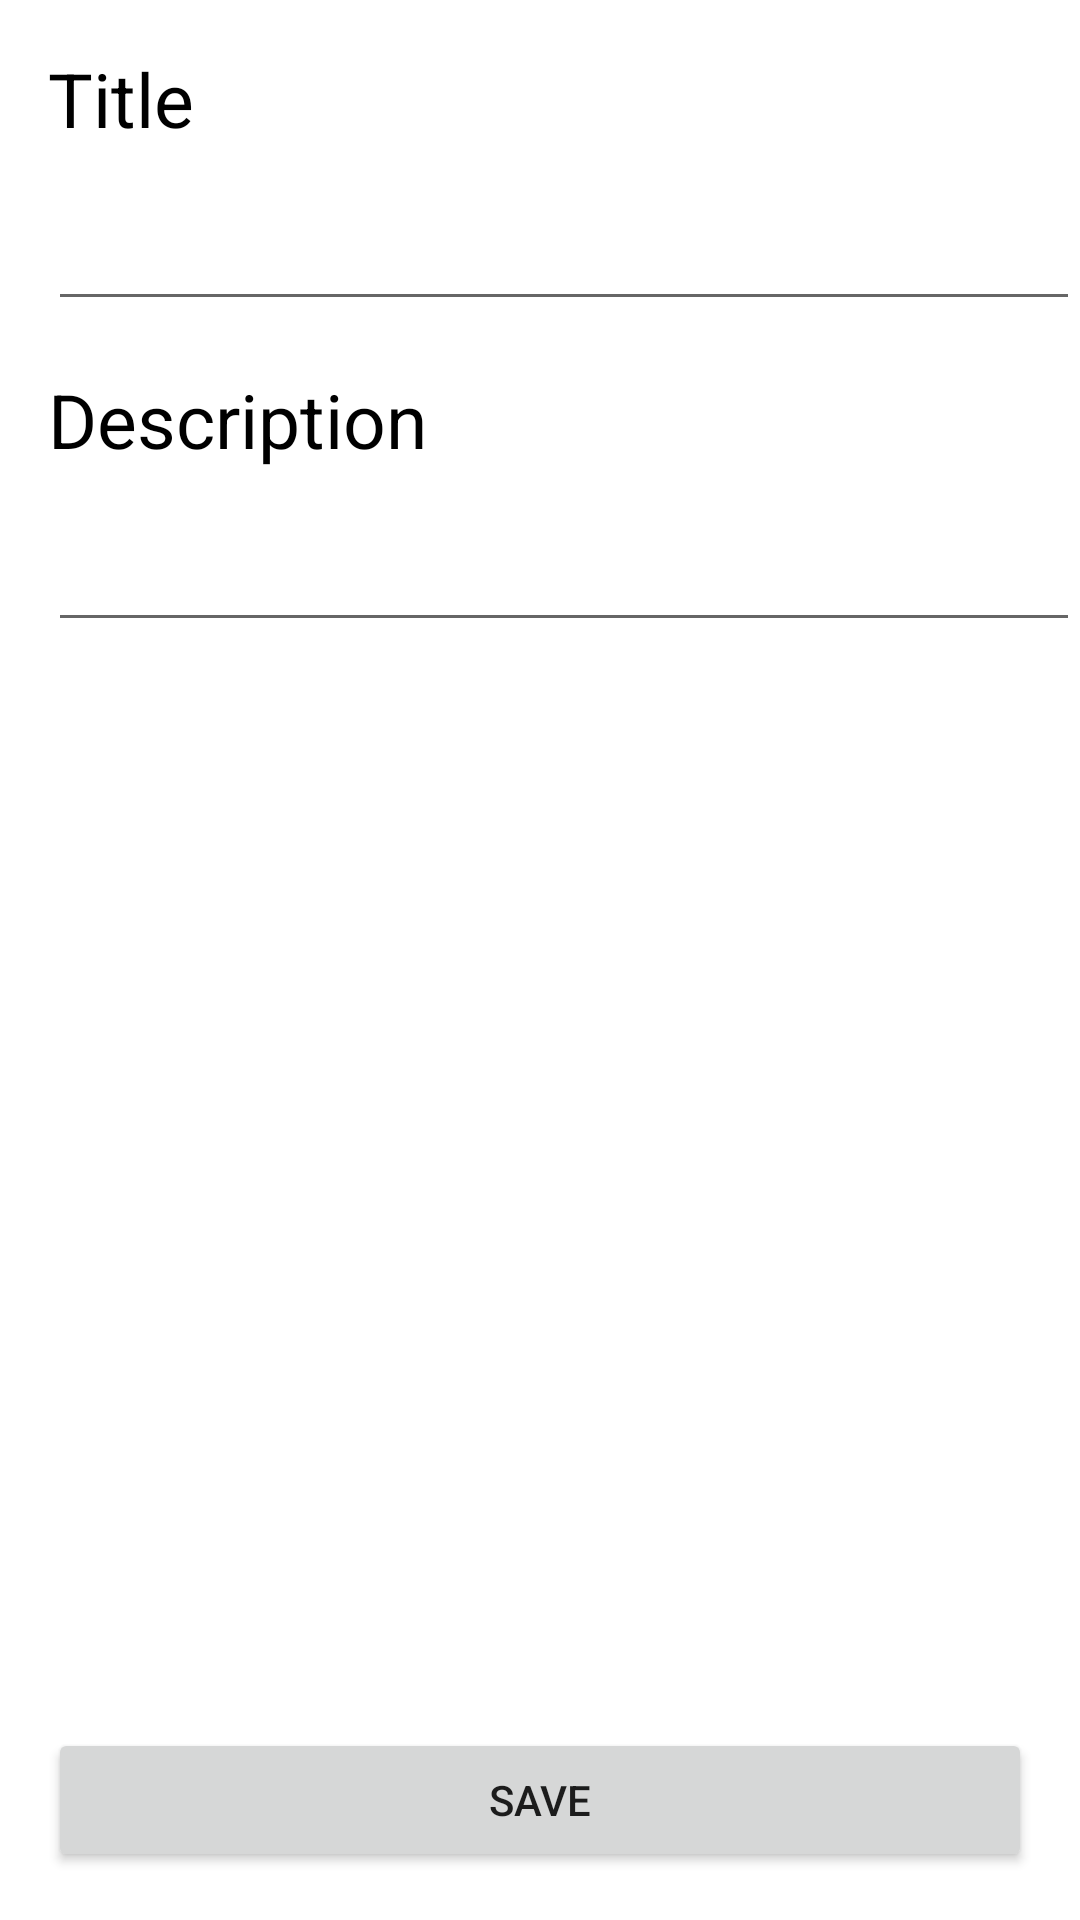

Here is an Android app screen rendered from its layout file. Give the layout XML and the strings, colors and styles it references.
<!-- AndroidManifest.xml: application theme Theme.WeekThree -->
<!-- res/layout/add_note_layout.xml -->
<?xml version="1.0" encoding="utf-8"?>
<androidx.constraintlayout.widget.ConstraintLayout xmlns:android="http://schemas.android.com/apk/res/android"
    android:layout_width="match_parent"
    android:layout_height="match_parent"
    xmlns:app="http://schemas.android.com/apk/res-auto">


    <TextView
        android:id="@+id/addTitleTextView"
        android:layout_width="match_parent"
        android:layout_height="wrap_content"
        app:layout_constraintStart_toStartOf="parent"
        app:layout_constraintTop_toTopOf="parent"
        android:layout_marginStart="16dp"
        android:layout_marginTop="16dp"
        android:text="Title"
        android:textSize="25dp"
        android:textAppearance="bold"
        />

    <EditText
        android:id="@+id/addTitleEditText"
        android:layout_width="match_parent"
        android:layout_height="wrap_content"
        app:layout_constraintStart_toStartOf="parent"
        app:layout_constraintTop_toBottomOf="@+id/addTitleTextView"
        android:layout_marginStart="16dp"
        android:layout_marginTop="16dp"
        android:maxLines="1"
    />

    <TextView
        android:id="@+id/addDescriptionTextView"
        android:layout_width="match_parent"
        android:layout_height="wrap_content"
        app:layout_constraintStart_toStartOf="parent"
        app:layout_constraintTop_toBottomOf="@+id/addTitleEditText"
        android:layout_marginStart="16dp"
        android:layout_marginTop="16dp"
        android:text="Description"
        android:textSize="25dp"
        android:textAppearance="bold"
        />

    <EditText
        android:id="@+id/addDescriptionEditText"
        android:layout_width="match_parent"
        android:layout_height="wrap_content"
        app:layout_constraintStart_toStartOf="parent"
        app:layout_constraintTop_toBottomOf="@+id/addDescriptionTextView"
        android:layout_marginStart="16dp"
        android:layout_marginTop="16dp"
        />

    <Button
        android:id="@+id/addNoteSaveButton"
        android:layout_width="match_parent"
        android:layout_height="wrap_content"
        app:layout_constraintBottom_toBottomOf="parent"
        android:layout_marginStart="16dp"
        android:layout_marginBottom="16dp"
        android:layout_marginEnd="16dp"
        android:text="Save"
        />
</androidx.constraintlayout.widget.ConstraintLayout>
<!-- resources referenced by this layout -->
<resources>
  <style name="Theme.WeekThree" parent="Theme.MaterialComponents.DayNight.DarkActionBar">
          
          <item name="colorPrimary">@color/purple_500</item>
          <item name="colorPrimaryVariant">@color/purple_700</item>
          <item name="colorOnPrimary">@color/white</item>
          
          <item name="colorSecondary">@color/teal_200</item>
          <item name="colorSecondaryVariant">@color/teal_700</item>
          <item name="colorOnSecondary">@color/black</item>
          
          <item name="android:statusBarColor" tools:targetApi="l">?attr/colorPrimaryVariant</item>
          
      </style>
  <!-- not gathered from this repository: default colours our renderer supplied (Android Studio template values) -->
  <color name="purple_500">#FF6200EE</color>
  <color name="purple_700">#FF3700B3</color>
  <color name="teal_200">#FF03DAC5</color>
  <color name="teal_700">#FF018786</color>
  <color name="black">#FF000000</color>
  <color name="white">#FFFFFFFF</color>
</resources>
